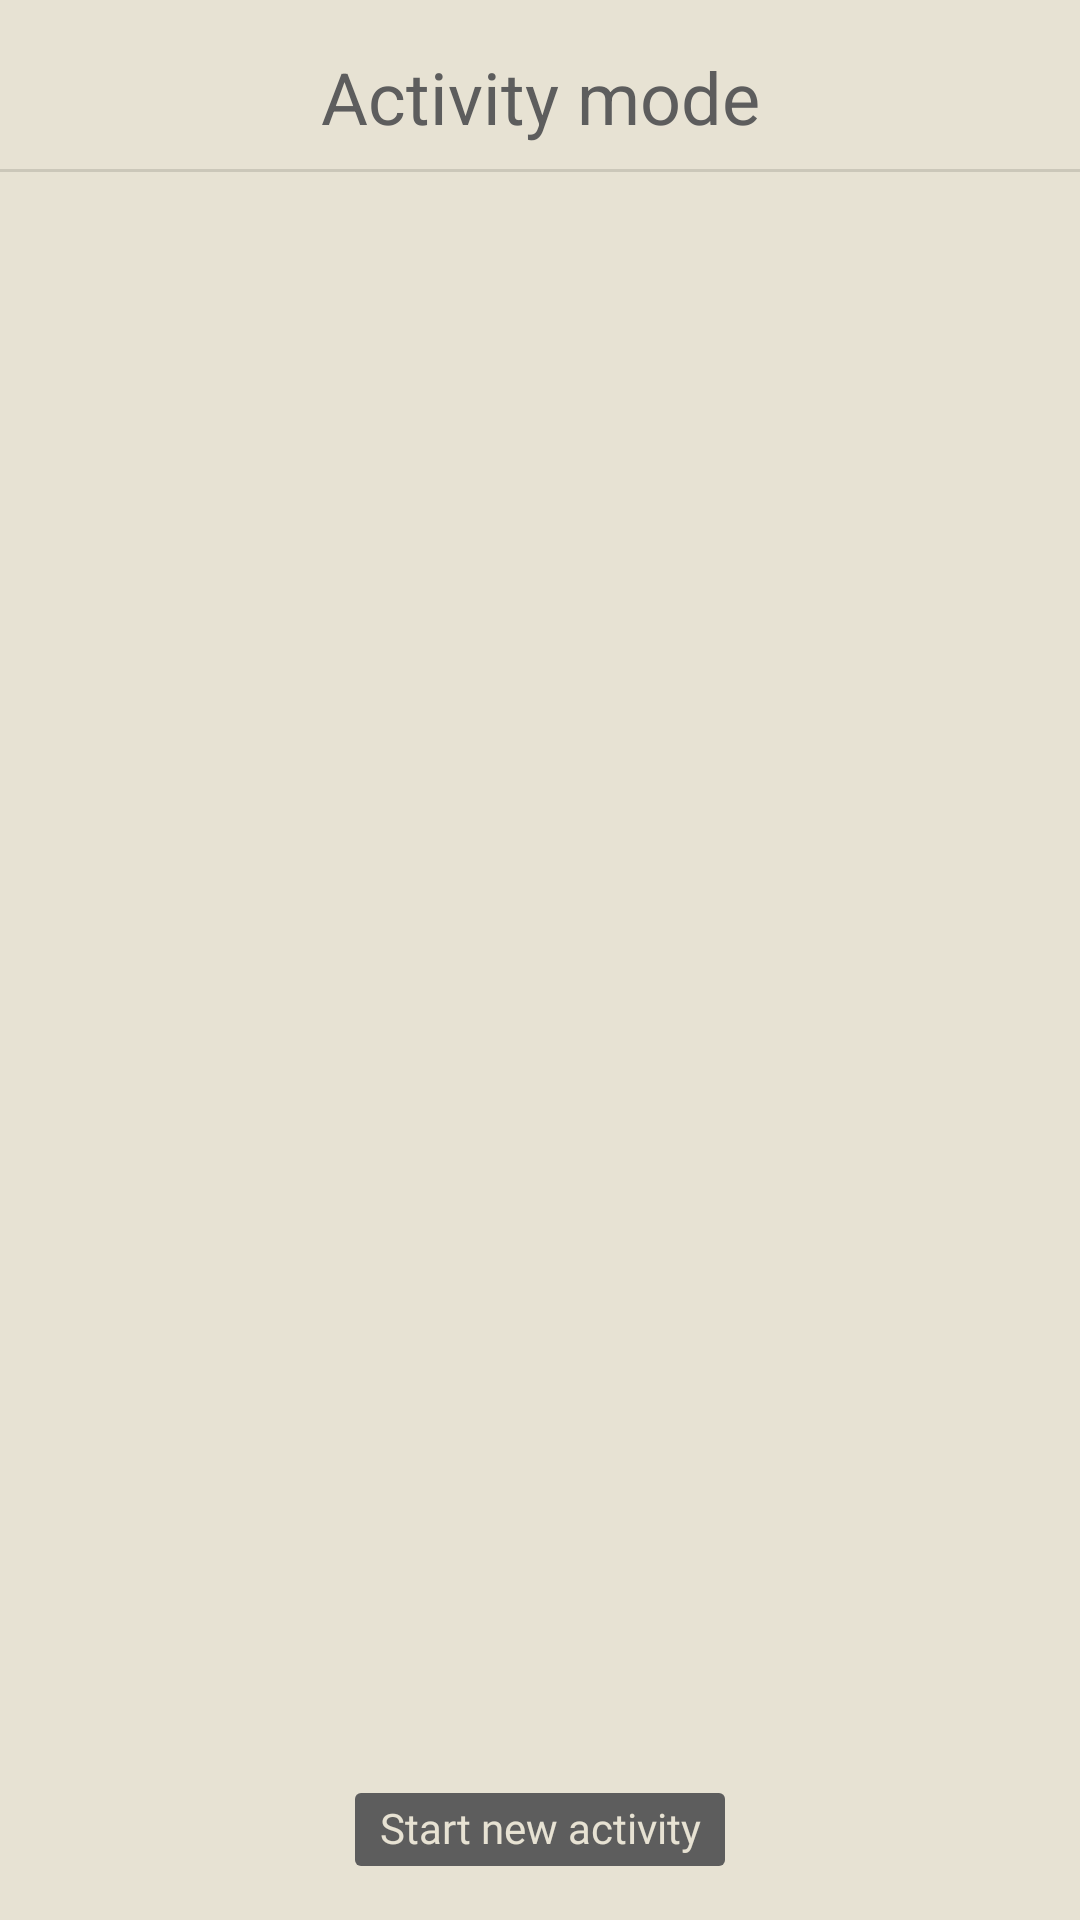

Android layout source for this screen:
<!-- AndroidManifest.xml: application theme Theme.Ee5mobile -->
<!-- res/layout/activity_activitymode.xml -->
<?xml version="1.0" encoding="utf-8"?>
<androidx.constraintlayout.widget.ConstraintLayout xmlns:android="http://schemas.android.com/apk/res/android"
    xmlns:app="http://schemas.android.com/apk/res-auto"
    xmlns:tools="http://schemas.android.com/tools"
    android:id="@+id/linearLayout3"
    android:layout_width="match_parent"
    android:layout_height="match_parent"
    android:background="@color/Beige">

    <TextView
        android:id="@+id/am_title"
        android:layout_width="0dp"
        android:layout_height="wrap_content"
        android:layout_marginStart="18dp"
        android:layout_marginTop="16dp"
        android:layout_marginEnd="18dp"
        android:gravity="center"
        android:text="Activity mode"
        android:textColor="@color/Grey"
        android:textSize="24sp"
        app:layout_constraintEnd_toEndOf="parent"
        app:layout_constraintStart_toStartOf="parent"
        app:layout_constraintTop_toTopOf="parent" />

    <Button
        android:id="@+id/newActivity_btn"
        android:layout_width="wrap_content"
        android:layout_height="wrap_content"
        android:layout_marginBottom="12dp"
        android:backgroundTint="@color/Grey"
        android:fontFamily="@font/sfproregular"
        android:includeFontPadding="false"
        android:minWidth="0dp"
        android:minHeight="0dp"
        android:stateListAnimator="@null"
        android:text="Start new activity"
        android:textAllCaps="false"
        android:textAppearance="@style/InputText"
        android:textColor="@color/Beige"
        android:textSize="14sp"
        app:cornerRadius="8dp"
        app:layout_constraintBottom_toBottomOf="parent"
        app:layout_constraintEnd_toEndOf="parent"
        app:layout_constraintStart_toStartOf="parent" />

    <TextView
        android:id="@+id/textView"
        android:layout_width="wrap_content"
        android:layout_height="wrap_content"
        android:layout_marginEnd="10dp"
        android:layout_marginRight="10dp"
        android:text="Swipe left to delete"
        android:textColor="@color/Beige"
        android:textSize="11sp"
        android:textStyle="italic"
        app:layout_constraintBottom_toTopOf="@+id/am_recyclerView"
        app:layout_constraintEnd_toEndOf="parent"
        app:layout_constraintTop_toBottomOf="@+id/newActivity_btn" />

    <androidx.recyclerview.widget.RecyclerView
        android:id="@+id/am_recyclerView"
        android:layout_width="0dp"
        android:layout_height="wrap_content"
        android:layout_marginStart="18dp"
        android:layout_marginTop="8dp"
        android:layout_marginEnd="18dp"
        app:layout_constraintEnd_toEndOf="parent"
        app:layout_constraintHorizontal_bias="0.0"
        app:layout_constraintStart_toStartOf="parent"
        app:layout_constraintTop_toBottomOf="@+id/divider8" />

    <View
        android:id="@+id/divider8"
        android:layout_width="409dp"
        android:layout_height="1dp"
        android:layout_marginStart="1dp"
        android:layout_marginTop="8dp"
        android:layout_marginEnd="1dp"
        android:background="?android:attr/listDivider"
        app:layout_constraintEnd_toEndOf="parent"
        app:layout_constraintStart_toStartOf="parent"
        app:layout_constraintTop_toBottomOf="@+id/am_title" />
</androidx.constraintlayout.widget.ConstraintLayout>
<!-- resources referenced by this layout -->
<resources>
  <color name="Beige">#E7E2D3</color>
  <color name="Grey">#5D5D5D</color>
  <style name="InputText">
          <item name="android:textSize">18dp</item>
          <item name="android:fontFamily">@font/sfproregular</item>
      </style>
  <style name="Theme.Ee5mobile" parent="Theme.MaterialComponents.DayNight.DarkActionBar">
          
          <item name="colorPrimary">@color/purple_500</item>
          <item name="colorPrimaryVariant">@color/purple_700</item>
          <item name="colorOnPrimary">@color/white</item>
          
          <item name="colorSecondary">@color/teal_200</item>
          <item name="colorSecondaryVariant">@color/teal_700</item>
          <item name="colorOnSecondary">@color/black</item>
          
          <item name="android:statusBarColor" tools:targetApi="l">?attr/colorPrimaryVariant</item>
          
      </style>
  <color name="white">#FFFFFFFF</color>
  <color name="black">#FF000000</color>
  <!-- not gathered from this repository: default colours our renderer supplied (Android Studio template values) -->
  <color name="purple_500">#FF6200EE</color>
  <color name="purple_700">#FF3700B3</color>
  <color name="teal_200">#FF03DAC5</color>
  <color name="teal_700">#FF018786</color>
</resources>
